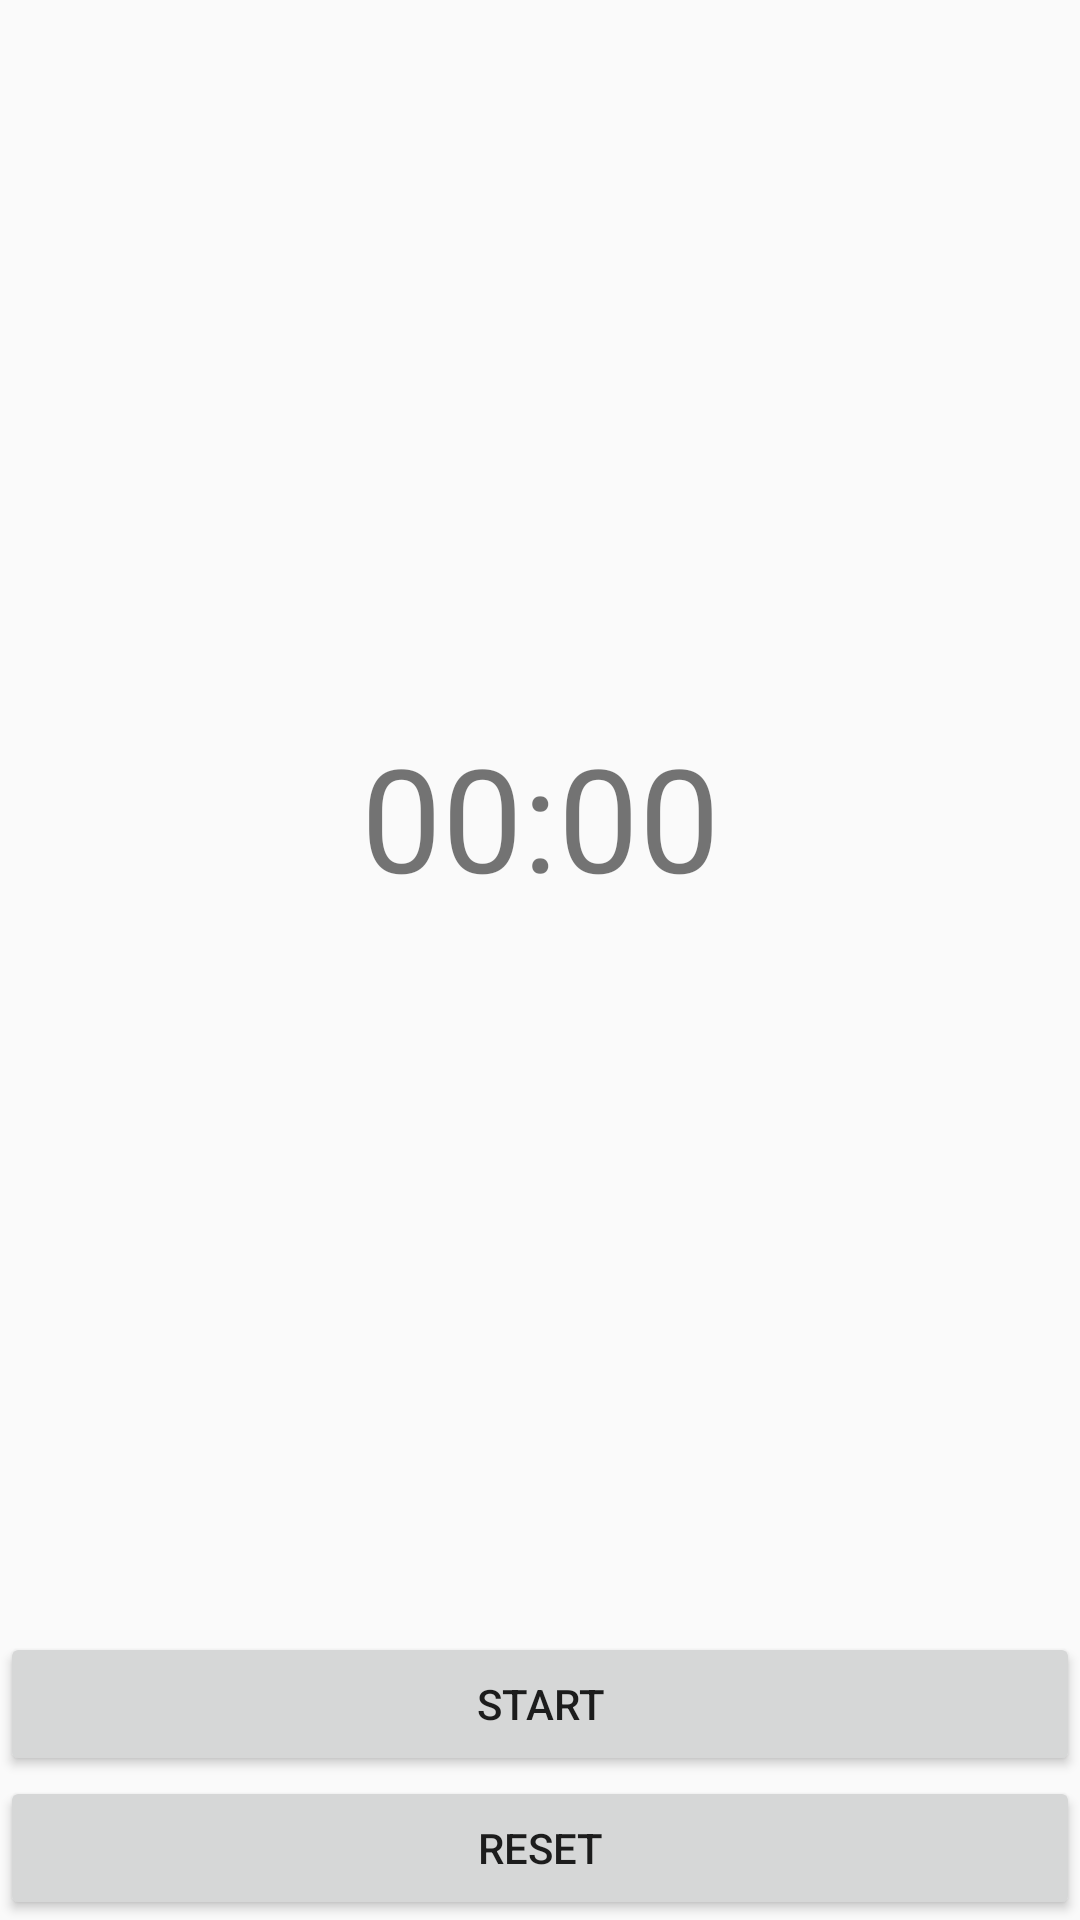

Write the Android layout XML for this screen, with the resource values it uses.
<!-- AndroidManifest.xml: application theme AppTheme -->
<!-- res/layout/fragment_timer.xml -->
<?xml version="1.0" encoding="utf-8"?>
<androidx.constraintlayout.widget.ConstraintLayout xmlns:android="http://schemas.android.com/apk/res/android"
    xmlns:app="http://schemas.android.com/apk/res-auto"
    xmlns:tools="http://schemas.android.com/tools"
    android:layout_width="match_parent"
    android:layout_height="match_parent"
    tools:context=".TimerFragment">

    <TextView
        android:id="@+id/countdown_text"
        android:layout_width="wrap_content"
        android:layout_height="wrap_content"
        android:text="00:00"
        android:textSize="48sp"
        app:layout_constraintBottom_toTopOf="@+id/start_pause_button"
        app:layout_constraintEnd_toEndOf="parent"
        app:layout_constraintStart_toStartOf="parent"
        app:layout_constraintTop_toTopOf="parent"
        app:layout_constraintVertical_chainStyle="packed" />

    <Button
        android:id="@+id/start_pause_button"
        android:layout_width="0dp"
        android:layout_height="wrap_content"
        android:text="Start"
        app:layout_constraintBottom_toTopOf="@+id/reset_button"
        app:layout_constraintEnd_toEndOf="parent"
        app:layout_constraintStart_toStartOf="parent" />

    <Button
        android:id="@+id/reset_button"
        android:layout_width="0dp"
        android:layout_height="wrap_content"
        android:text="Reset"
        app:layout_constraintBottom_toBottomOf="parent"
        app:layout_constraintEnd_toEndOf="parent"
        app:layout_constraintStart_toStartOf="parent" />

</androidx.constraintlayout.widget.ConstraintLayout>
<!-- resources referenced by this layout -->
<resources>
  <style name="AppTheme" parent="Theme.AppCompat.Light.NoActionBar">
          
          <item name="colorPrimary">@color/primaryColor</item>
          <item name="colorPrimaryDark">@color/black</item>
      </style>
  <color name="primaryColor">#FF6200EE</color>
  <color name="black">#FF000000</color>
</resources>
